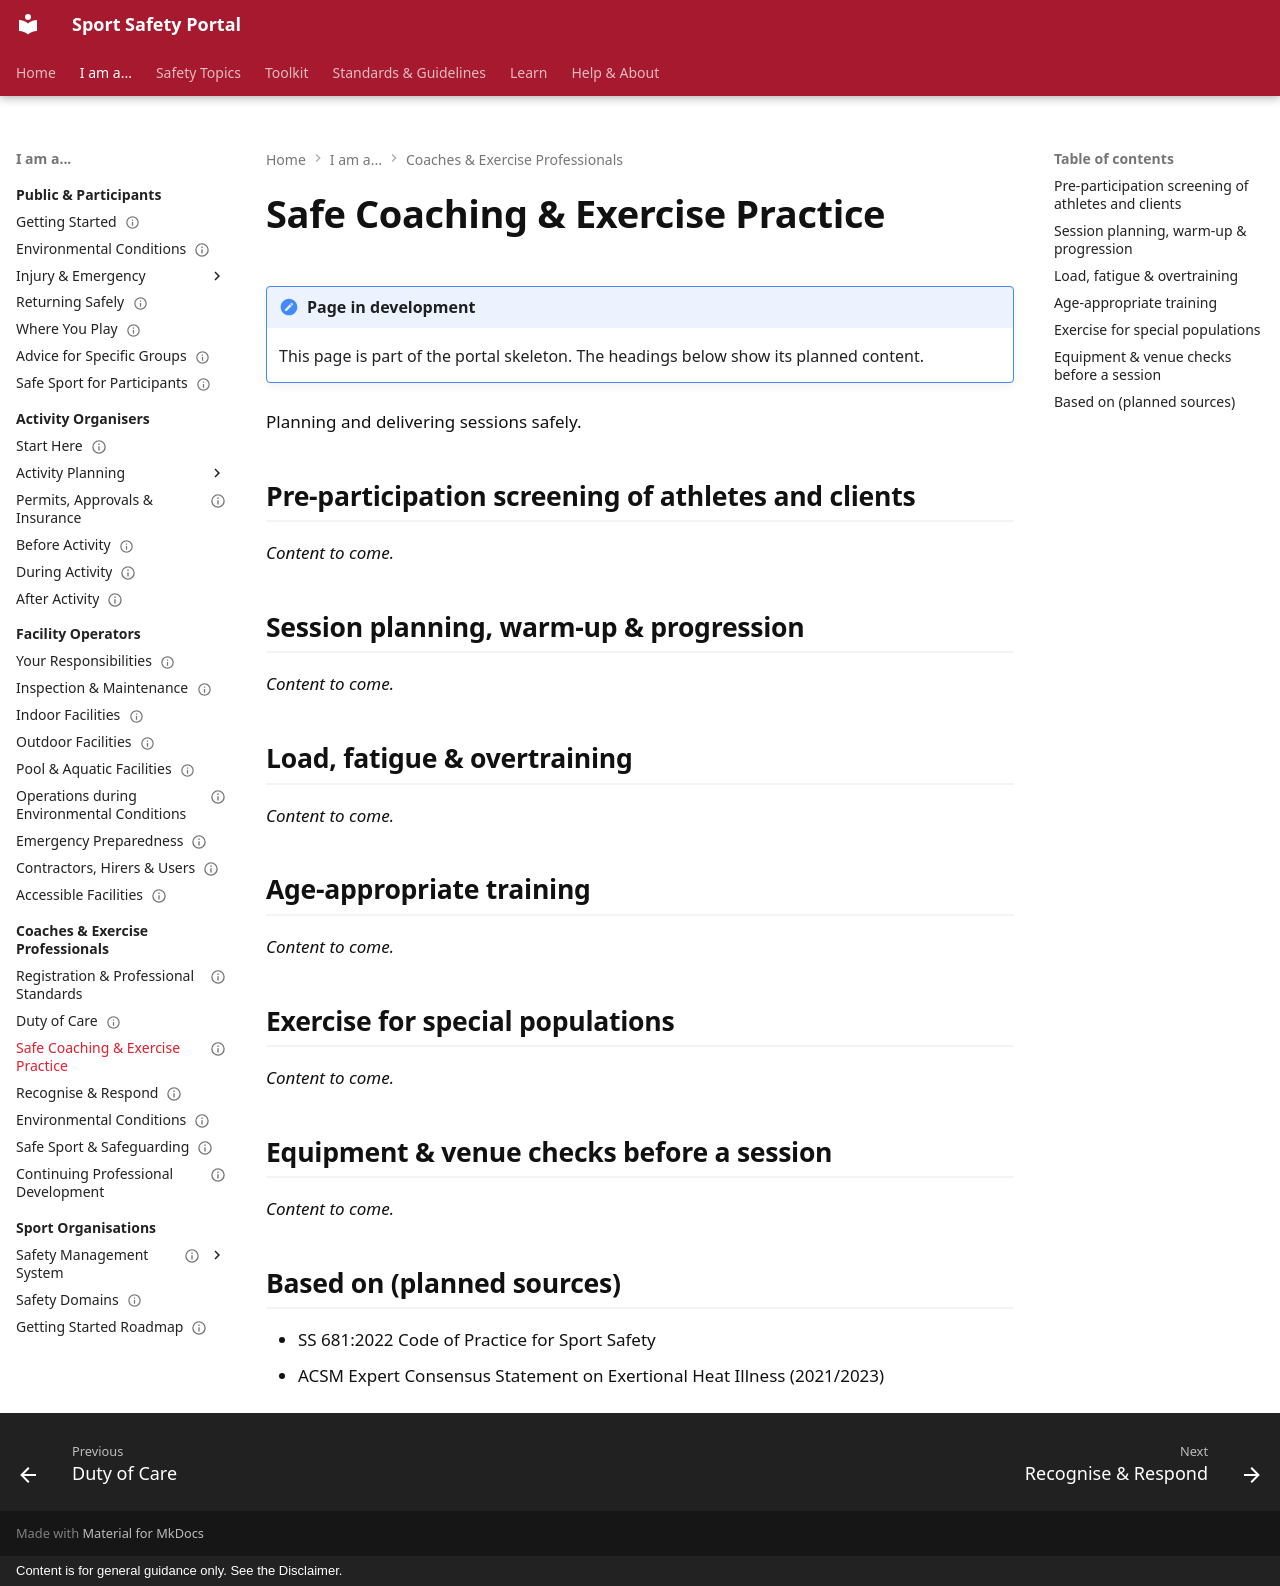

repository: sportsafetysandbox/sportsafety · page: coaches-exercise-professionals/safe-practice/index.html · generator: mkdocs · copyright: Content is for general guidance only. See the Disclaimer.

---
status: placeholder
---

# Safe Coaching & Exercise Practice

!!! note "Page in development"
    This page is part of the portal skeleton. The headings below show its planned content.

Planning and delivering sessions safely.

## Pre-participation screening of athletes and clients

*Content to come.*

## Session planning, warm-up & progression

*Content to come.*

## Load, fatigue & overtraining

*Content to come.*

## Age-appropriate training

*Content to come.*

## Exercise for special populations

*Content to come.*

## Equipment & venue checks before a session

*Content to come.*

## Based on (planned sources)

- SS 681:2022 Code of Practice for Sport Safety
- ACSM Expert Consensus Statement on Exertional Heat Illness (2021/2023)
